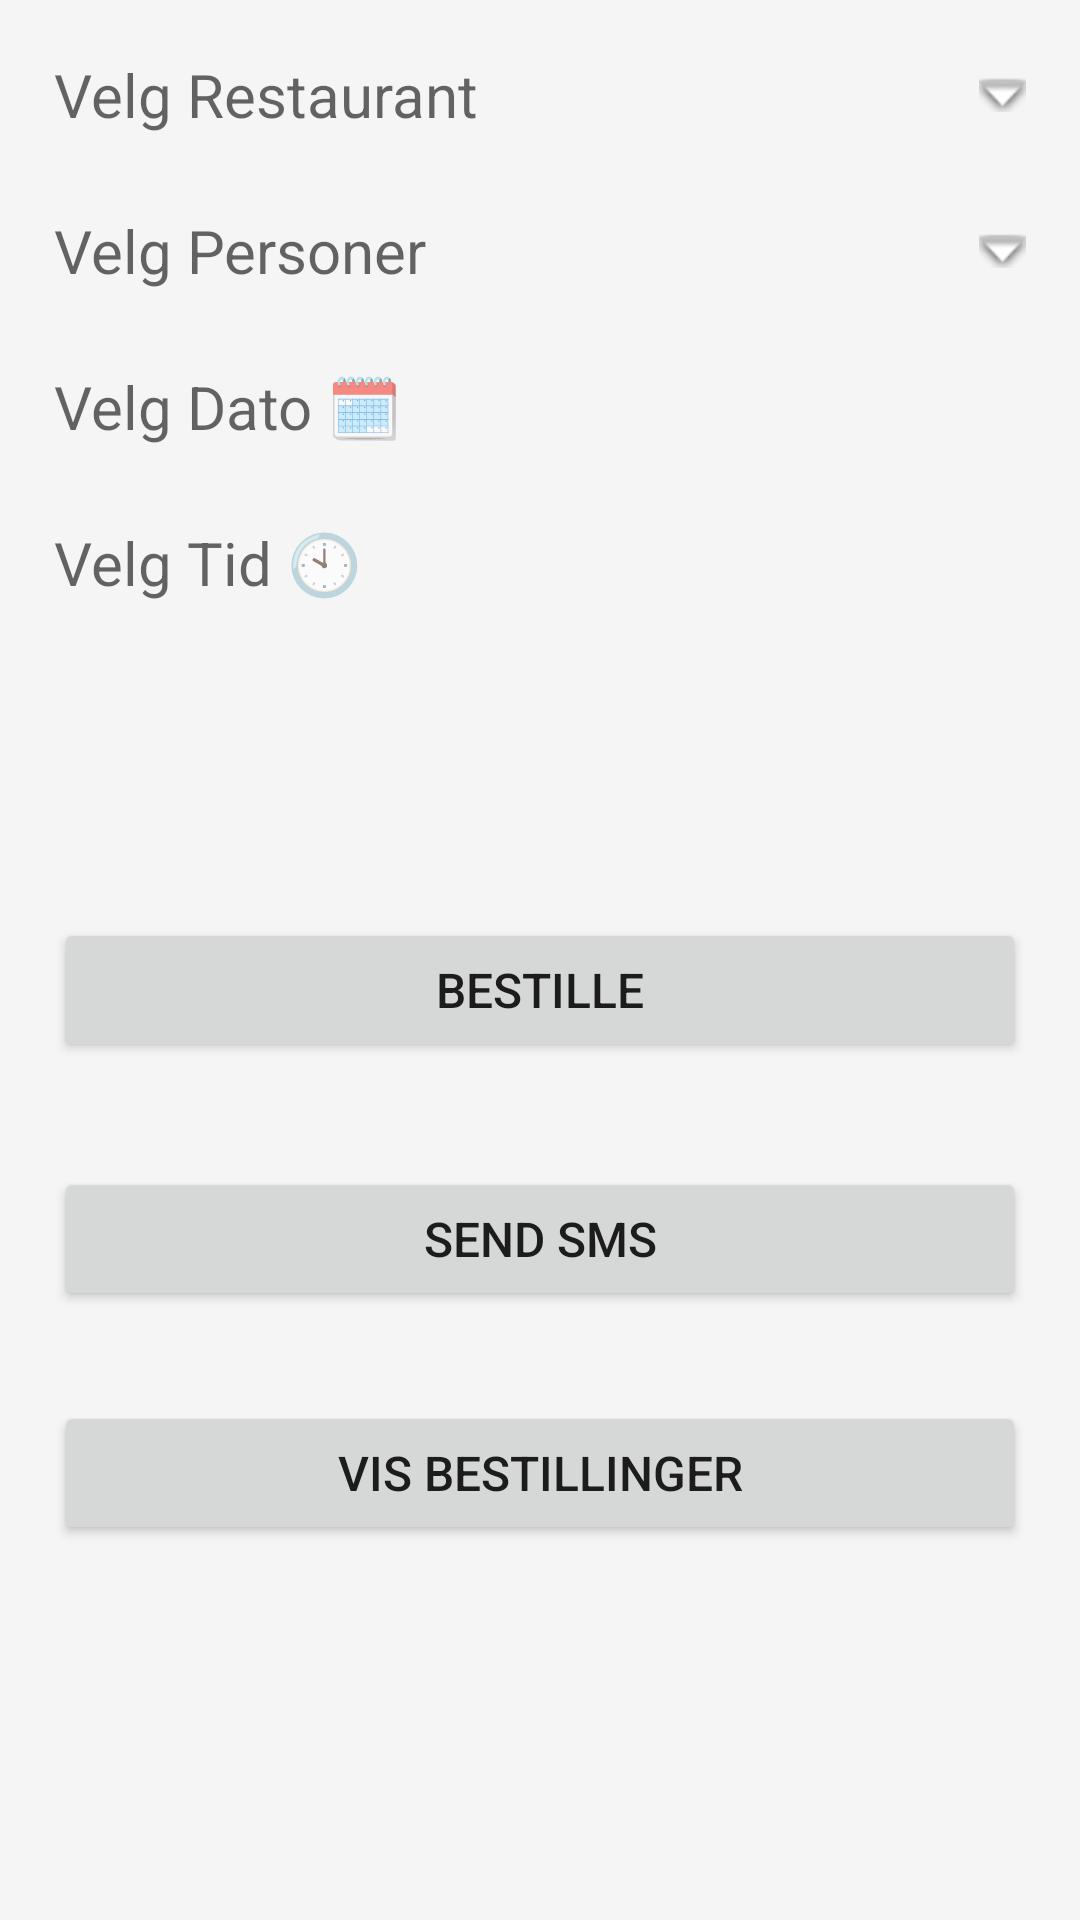

Here is an Android app screen rendered from its layout file. Give the layout XML and the strings, colors and styles it references.
<!-- AndroidManifest.xml: application theme Theme.Mappe2 -->
<!-- res/layout/bestilling.xml -->
<?xml version="1.0" encoding="utf-8"?>
<RelativeLayout xmlns:android="http://schemas.android.com/apk/res/android"
    xmlns:app="http://schemas.android.com/apk/res-auto"
    xmlns:tools="http://schemas.android.com/tools"
    android:layout_width="match_parent"
    android:layout_height="match_parent"
    android:background="@color/WhiteSmoke">

    <ScrollView
        android:layout_width="match_parent"
        android:layout_height="match_parent"
        tools:ignore="UselessParent">

        <LinearLayout
            android:layout_width="match_parent"
            android:layout_height="wrap_content"
            android:orientation="vertical"
            android:padding="18dp">

            <TextView
                android:id="@+id/Select_Resturant"
                android:layout_width="match_parent"
                android:layout_height="wrap_content"
                android:drawablePadding="16dp"
                android:hint="@string/velg_resturant"
                android:textSize="20sp"
                app:drawableEndCompat="@android:drawable/arrow_down_float" />


            <TextView
                android:id="@+id/Select_Personer"
                android:layout_width="match_parent"
                android:layout_height="wrap_content"
                android:layout_marginVertical="25dp"
                android:drawablePadding="16dp"
                android:hint="@string/velg_personer"
                android:textSize="20sp"
                app:drawableEndCompat="@android:drawable/arrow_down_float" />

            <TextView
                android:id="@+id/et_select_date"
                android:layout_width="wrap_content"
                android:layout_height="wrap_content"
                android:hint="@string/velg_dato"
                android:textSize="20sp" />

            <TextView
                android:id="@+id/tv_select_time"
                android:layout_width="wrap_content"
                android:layout_height="wrap_content"
                android:layout_marginVertical="25dp"
                android:hint="@string/velg_tid"
                android:textSize="20sp" />


            <Button
                android:id="@+id/send"
                android:layout_width="match_parent"
                android:layout_height="wrap_content"
                android:layout_marginTop="80dp"
                android:layout_marginBottom="20dp"
                android:onClick="sendBestilling"
                android:text="@string/bestille"
                android:textSize="16sp" />

            <Button
                android:id="@+id/SendSMS"
                android:layout_width="match_parent"
                android:layout_height="wrap_content"
                android:layout_marginVertical="15dp"
                android:onClick="SendSMS"
                android:text="@string/send_sms"
                android:textSize="16sp" />

            <Button
                android:id="@+id/Vis_Alle_Bestilling"
                android:layout_width="match_parent"
                android:layout_height="wrap_content"
                android:layout_marginVertical="15dp"
                android:onClick="VisAlle"
                android:text="@string/vis_bestillinger"
                android:textSize="16sp" />


        </LinearLayout>
    </ScrollView>
</RelativeLayout>
<!-- resources referenced by this layout -->
<resources>
  <item name="WhiteSmoke" type="color">#FFF5F5F5</item>
  <string name="bestille">Bestille</string>
  <string name="send_sms">Send SMS</string>
  <string name="velg_dato">Velg Dato   🗓</string>
  <string name="velg_personer">Velg Personer</string>
  <string name="velg_resturant">Velg Restaurant</string>
  <string name="velg_tid">Velg Tid   🕙</string>
  <string name="vis_bestillinger">Vis Bestillinger</string>
  <style name="Theme.Mappe2" parent="Theme.MaterialComponents.DayNight.DarkActionBar">
          
          <item name="colorPrimary">@color/BurlyWood</item>
          <item name="colorPrimaryVariant">@color/Navy</item>
          <item name="colorOnPrimary">@color/white</item>
          
          <item name="colorSecondary">@color/teal_200</item>
          <item name="colorSecondaryVariant">@color/teal_700</item>
          <item name="colorOnSecondary">@color/black</item>
          
          <item name="android:statusBarColor" tools:targetApi="l">?attr/colorPrimaryVariant</item>
          
      </style>
  <item name="BurlyWood" type="color">#FFDEB887</item>
  <item name="Navy" type="color">#FF000080</item>
  <color name="white">#FFFFFFFF</color>
  <color name="teal_200">#FF03DAC5</color>
  <color name="teal_700">#FF018786</color>
  <color name="black">#FF000000</color>
</resources>
